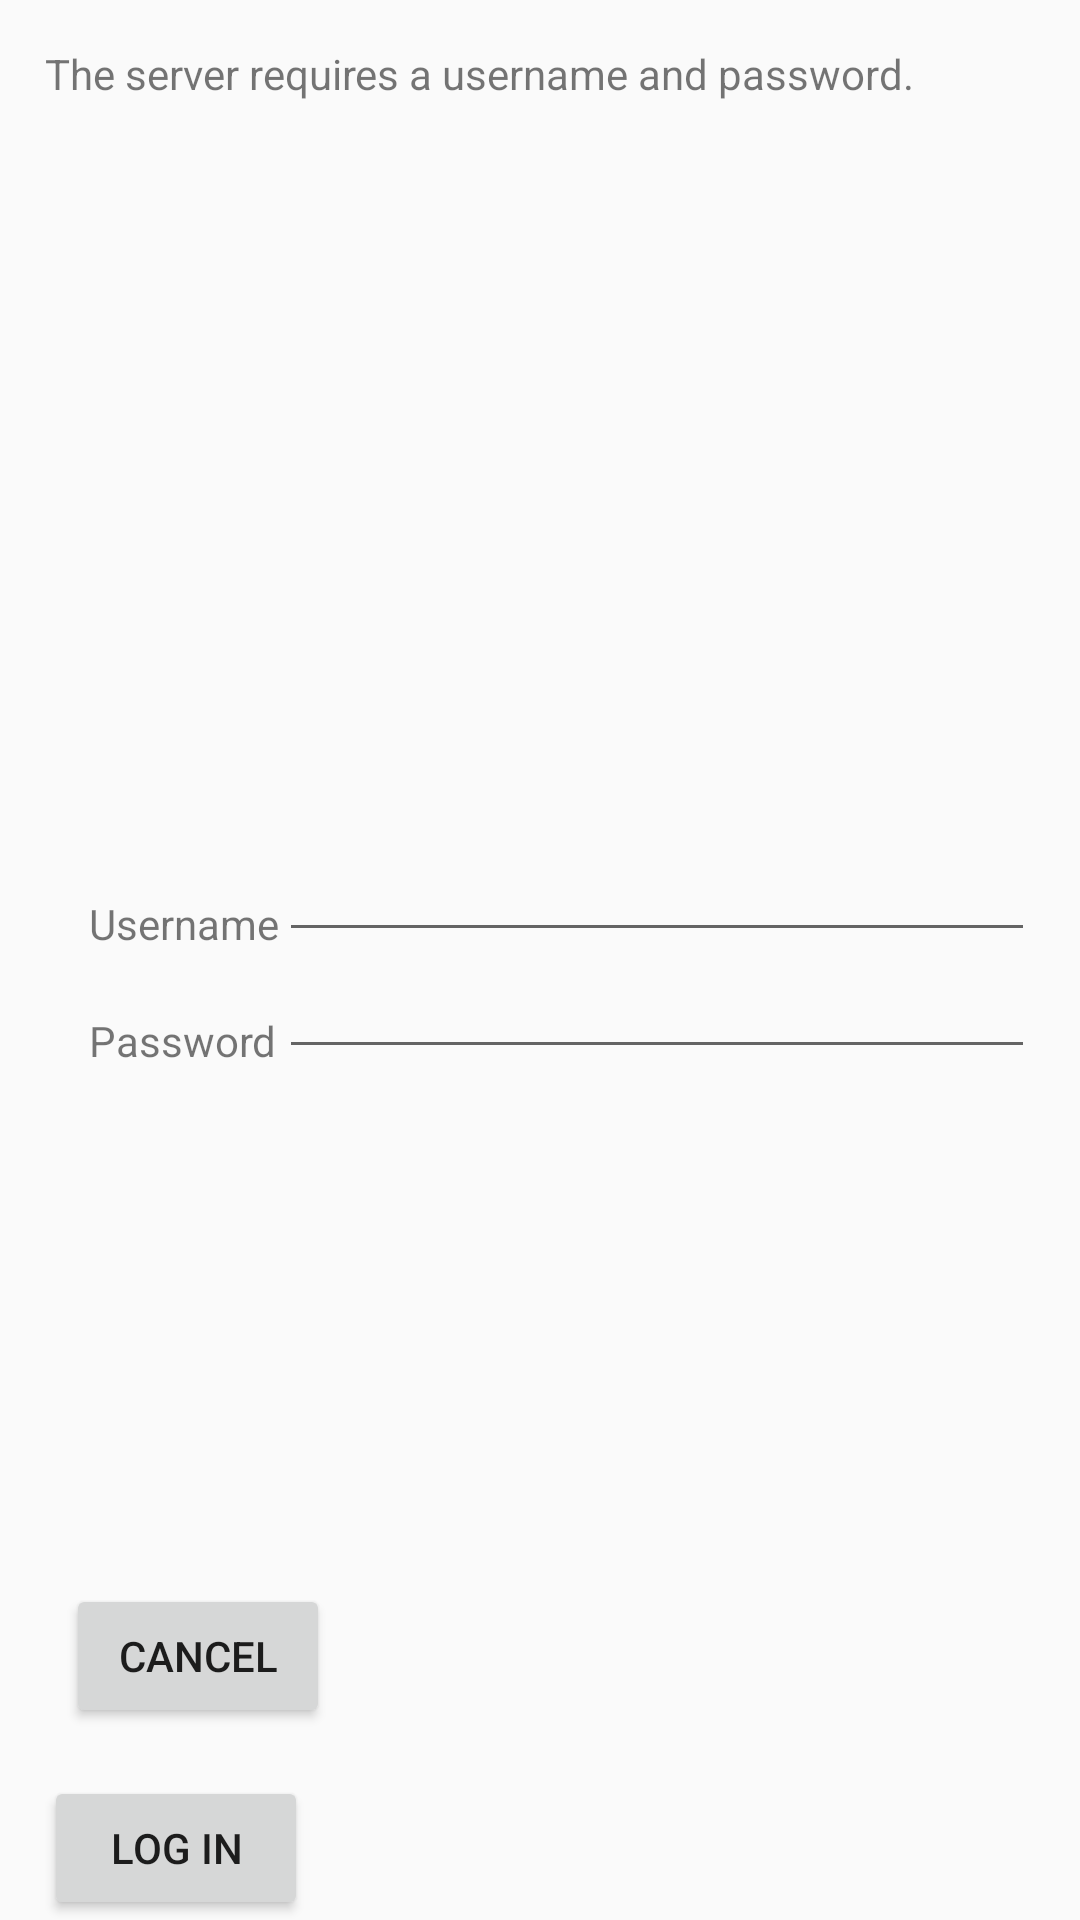

Android layout source for this screen:
<!-- AndroidManifest.xml: application theme AppTheme -->
<!-- res/layout/dialog_authrequest.xml -->
<?xml version="1.0" encoding="utf-8"?>
<RelativeLayout xmlns:android="http://schemas.android.com/apk/res/android"
    xmlns:tools="http://schemas.android.com/tools"
    android:layout_width="wrap_content"
    android:layout_height="wrap_content">
    <TextView
        android:id="@+id/dauth_requsertext"
        android:layout_width="wrap_content"
        android:layout_height="wrap_content"
        android:text="The server requires a username and password."
        android:layout_alignParentTop="true"
        android:layout_alignParentStart="true"
        android:layout_alignParentLeft="true"
        android:layout_marginLeft="15dp"
        android:layout_marginStart="15dp"
        android:layout_marginTop="15dp"/>


    <RelativeLayout
        android:id="@+id/dauth_centercontainer"
        android:layout_width="wrap_content"
        android:layout_height="wrap_content"
        android:layout_centerInParent="true">
        <TextView
            android:id="@+id/dauth_usertext"
            android:layout_width="wrap_content"
            android:layout_height="wrap_content"
            android:text="Username"
            android:layout_alignParentTop="true"
            android:layout_alignParentStart="true"
            android:layout_alignParentLeft="true"
            android:layout_marginLeft="15dp"
            android:layout_marginStart="15dp"
            android:layout_marginTop="15dp"/>
        <TextView
            android:id="@+id/dauth_passtext"
            android:layout_width="wrap_content"
            android:layout_height="wrap_content"
            android:layout_marginTop="20dp"
            android:text="Password"
            android:layout_below="@+id/dauth_usertext"
            android:layout_alignLeft="@+id/dauth_usertext"
            android:layout_alignStart="@+id/dauth_usertext"/>
        <EditText
            android:layout_width="wrap_content"
            android:layout_height="wrap_content"
            android:id="@+id/dauth_userinput"
            android:ems="12"
            android:layout_alignBottom="@+id/dauth_usertext"
            android:layout_toRightOf="@id/dauth_usertext"
            android:layout_toEndOf="@id/dauth_usertext"/>
        <EditText
            android:layout_width="wrap_content"
            android:layout_height="wrap_content"
            android:id="@+id/dauth_passinput"
            android:layout_marginTop="20dp"
            android:inputType="textPassword"
            android:ems="12"
            android:layout_alignBottom="@+id/dauth_passtext"
            android:layout_toRightOf="@id/dauth_passtext"
            android:layout_toEndOf="@id/dauth_passtext"
            android:layout_alignLeft="@id/dauth_userinput"
            android:layout_alignStart="@id/dauth_userinput"/>

    </RelativeLayout>

    <Button
        android:id="@+id/dauth_cancel"
        android:layout_width="wrap_content"
        android:layout_height="wrap_content"
        android:layout_alignParentEnd="true"
        android:layout_alignParentRight="true"
        android:layout_alignParentBottom="true"
        android:layout_marginEnd="250dp"
        android:layout_marginRight="250dp"
        android:layout_marginBottom="64dp"
        android:text="Cancel" />


    <Button
        android:id="@+id/dauth_login"
        android:layout_width="wrap_content"
        android:layout_height="wrap_content"
        android:layout_alignStart="@+id/dauth_centercontainer"
        android:layout_alignParentBottom="true"
        android:text="Log In" />



</RelativeLayout>
<!-- resources referenced by this layout -->
<resources>
  <style name="AppTheme" parent="Theme.AppCompat.Light.DarkActionBar">
          
          <item name="colorPrimary">@color/colorPrimary</item>
          <item name="colorPrimaryDark">@color/colorPrimaryDark</item>
          <item name="colorAccent">@color/colorAccent</item>
      </style>
  <color name="colorPrimary">#3F51B5</color>
  <color name="colorPrimaryDark">#303F9F</color>
  <color name="colorAccent">#FF4081</color>
</resources>
